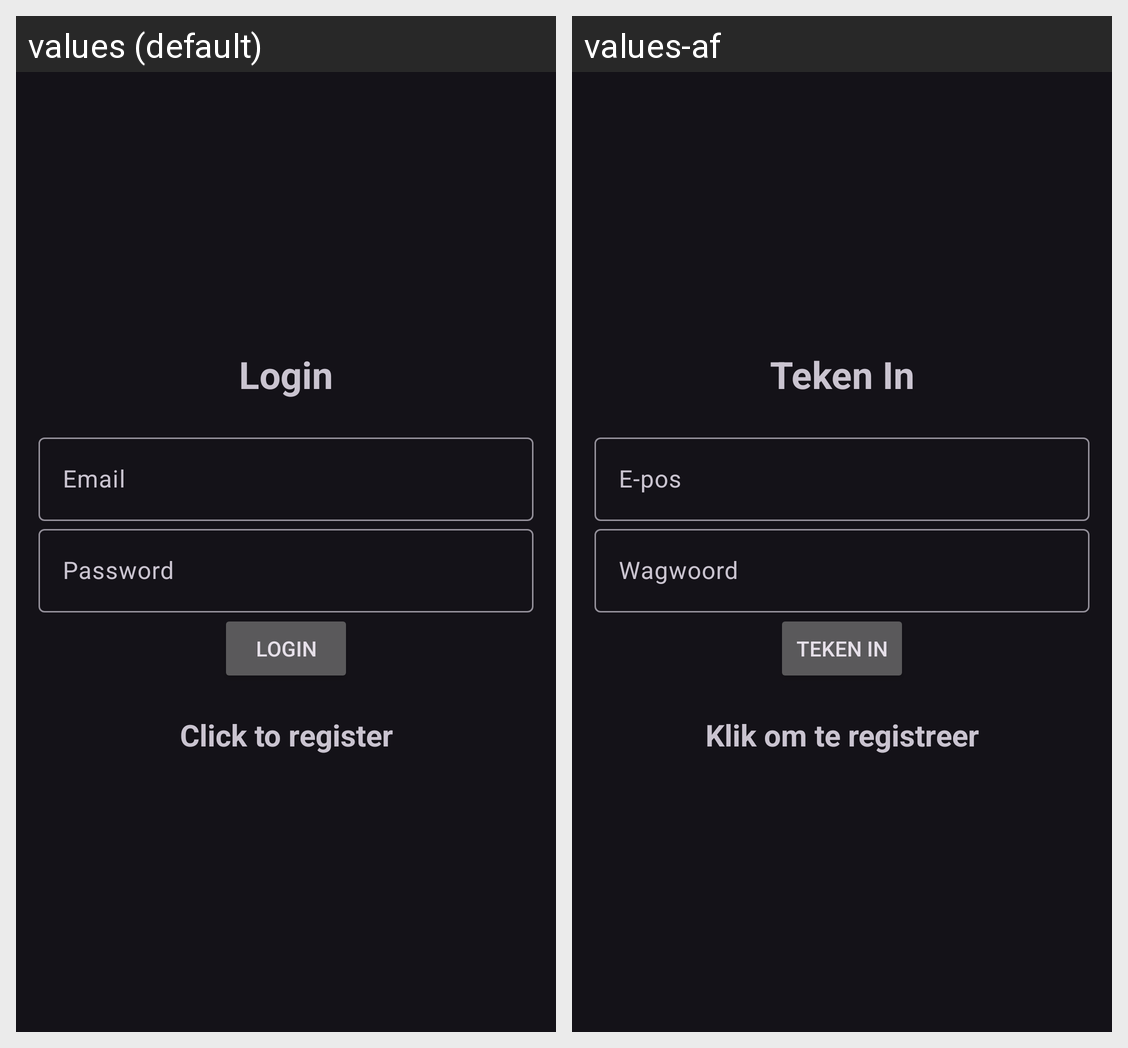

The same Android screen rendered under two of its app's locales, left to right. List the strings drawn on it with the default value and each locale's translation.
Android screen res/layout/activity_login.xml rendered under 2 locales, left to right: values (default), values-af. Device: Nexus 5 (rendered at 1080×1920; each locale shown at half size, 540×960, under a caption strip naming it); theme Theme.Material3.Dark.NoActionBar.
Strings drawn on this screen, with the default value and each locale's value (text and hints the layout hard-codes, and strings that could not be matched under every locale, appear in the picture but are not listed):

login
  values: Login
  values-af: Teken In

email
  values: Email
  values-af: E-pos

password
  values: Password
  values-af: Wagwoord

click_to_register
  values: Click to register
  values-af: Klik om te registreer
